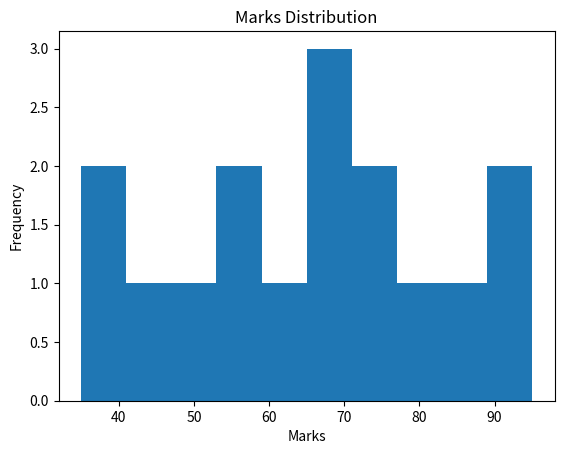

Source code (Python):
import matplotlib.pyplot as plt

marks = [35, 40, 45, 50, 55, 60, 65, 70,
         75, 80, 85, 90, 95, 55, 65, 75]

plt.hist(marks)

plt.title("Marks Distribution")
plt.xlabel("Marks")
plt.ylabel("Frequency")

plt.show()
